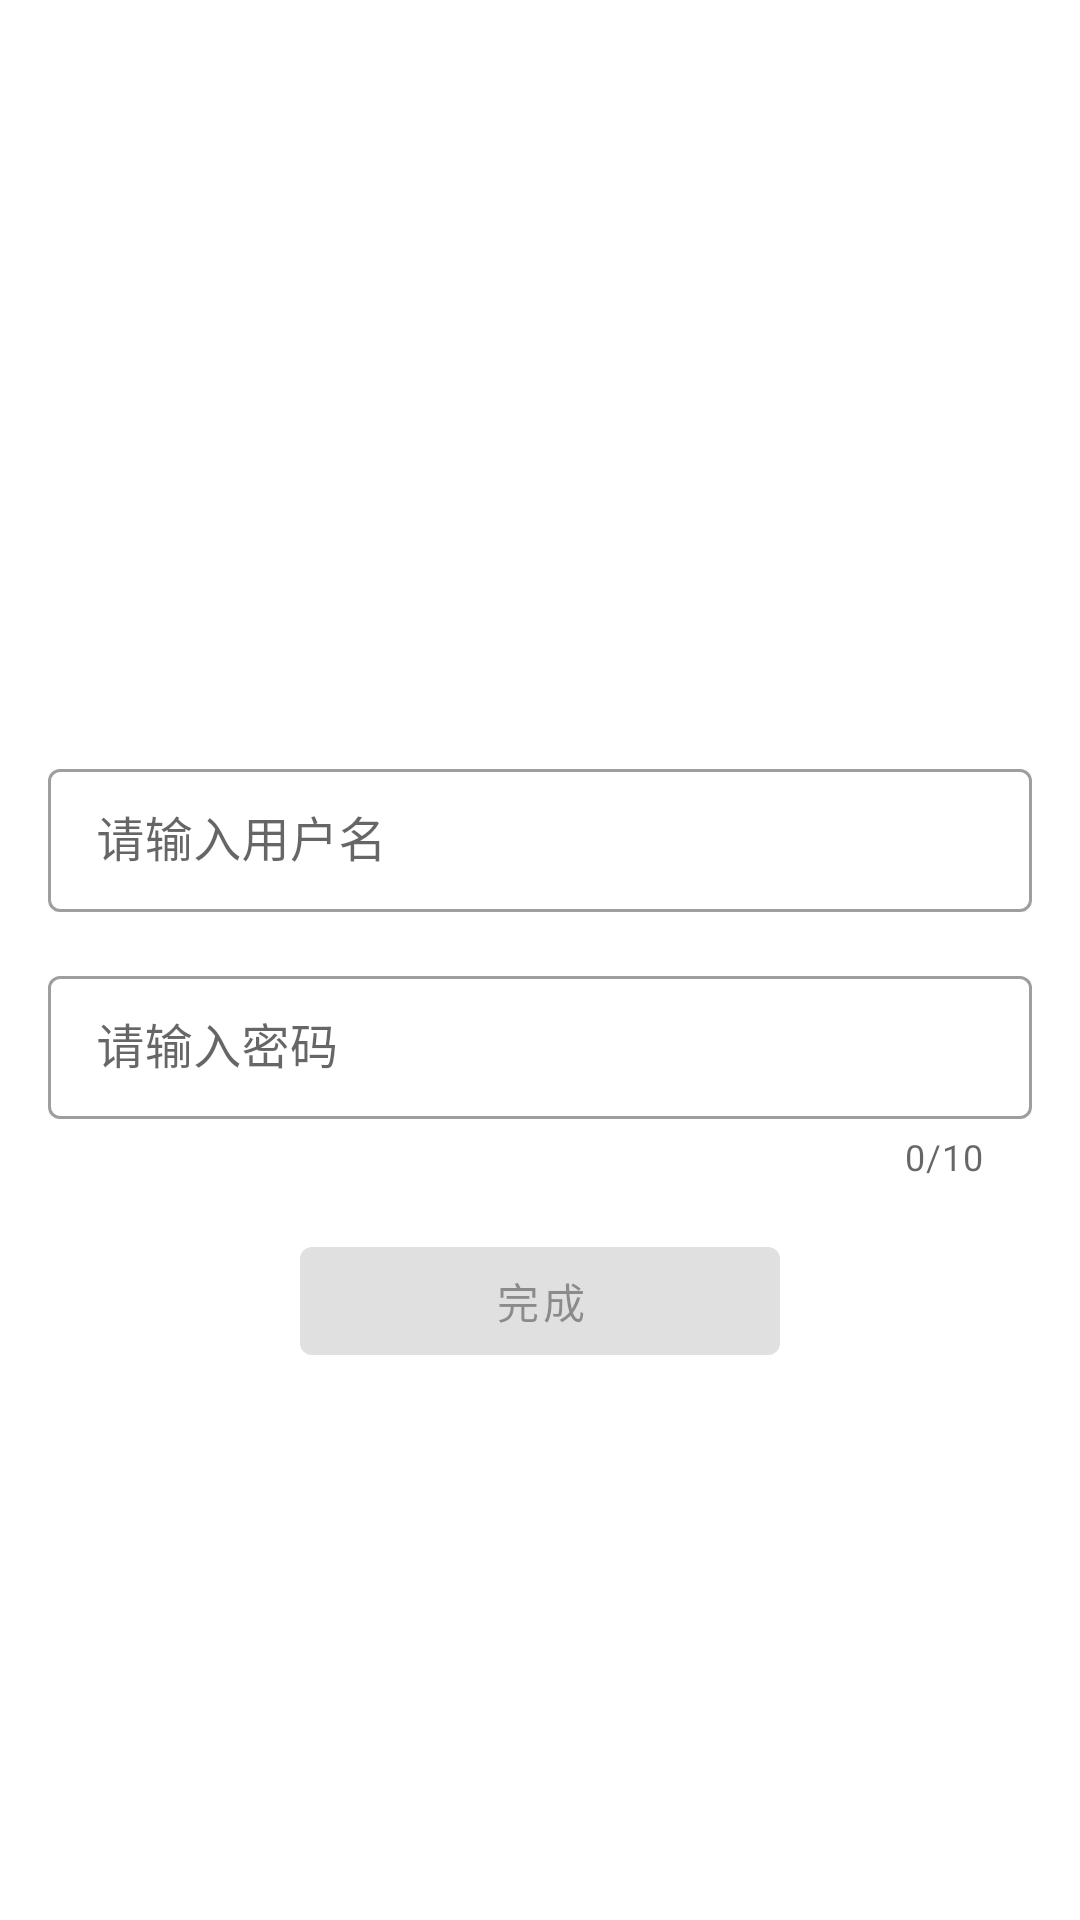

The Android layout XML behind this screen, and the referenced resources:
<!-- AndroidManifest.xml: activity theme ImmersiveTheme -->
<!-- res/layout/activity_register.xml -->
<?xml version="1.0" encoding="utf-8"?>
<FrameLayout
    xmlns:android="http://schemas.android.com/apk/res/android"
    xmlns:app="http://schemas.android.com/apk/res-auto"
    android:layout_width="match_parent"
    android:layout_height="match_parent"
    android:background="@color/white">
    
    <androidx.constraintlayout.widget.ConstraintLayout
        android:layout_width="match_parent"
        android:layout_height="match_parent">
    
        <androidx.constraintlayout.widget.Guideline
            android:id="@+id/horizontal_line"
            android:layout_width="wrap_content"
            android:layout_height="wrap_content"
            android:orientation="horizontal"
            app:layout_constraintGuide_percent="0.5" />
    
        <androidx.appcompat.widget.Toolbar
            android:id="@+id/toolbar"
            android:layout_width="match_parent"
            android:layout_height="?android:attr/actionBarSize"
            app:layout_constraintEnd_toEndOf="parent"
            app:layout_constraintStart_toStartOf="parent"
            app:layout_constraintTop_toTopOf="parent" />
    
        <com.google.android.material.textfield.TextInputLayout
            style="@style/Widget.MaterialComponents.TextInputLayout.OutlinedBox.Dense"
            android:layout_width="0dp"
            android:layout_height="wrap_content"
            android:layout_marginStart="16dp"
            android:layout_marginLeft="16dp"
            android:layout_marginEnd="16dp"
            android:layout_marginRight="16dp"
            android:layout_marginBottom="16dp"
            android:hint="@string/et_username"
            app:layout_constraintBottom_toTopOf="@+id/horizontal_line"
            app:layout_constraintEnd_toEndOf="parent"
            app:layout_constraintStart_toStartOf="parent">
        
            <com.google.android.material.textfield.TextInputEditText
                android:id="@+id/et_username"
                android:layout_width="match_parent"
                android:layout_height="wrap_content"
                android:inputType="text"
                android:textColor="@color/black" />
    
        </com.google.android.material.textfield.TextInputLayout>
    
        <com.google.android.material.textfield.TextInputLayout
            android:id="@+id/textInputLayout"
            style="@style/Widget.MaterialComponents.TextInputLayout.OutlinedBox.Dense"
            android:layout_width="0dp"
            android:layout_height="wrap_content"
            android:layout_marginStart="16dp"
            android:layout_marginLeft="16dp"
            android:layout_marginEnd="16dp"
            android:layout_marginRight="16dp"
            android:hint="@string/et_password"
            app:counterEnabled="true"
            app:counterMaxLength="10"
            app:errorEnabled="true"
            app:layout_constraintEnd_toEndOf="parent"
            app:layout_constraintStart_toStartOf="parent"
            app:layout_constraintTop_toTopOf="@+id/horizontal_line"
            app:passwordToggleDrawable="@drawable/bg_eye"
            app:passwordToggleEnabled="true"
            app:passwordToggleTint="@drawable/bg_select_tint_visible"
            app:passwordToggleTintMode="multiply">
        
            <com.google.android.material.textfield.TextInputEditText
                android:id="@+id/et_password"
                android:layout_width="match_parent"
                android:layout_height="wrap_content"
                android:inputType="textPassword"
                android:textColor="@color/black" />
    
        </com.google.android.material.textfield.TextInputLayout>
    
        <com.google.android.material.button.MaterialButton
            android:id="@+id/btn_register_finish"
            android:layout_width="0dp"
            android:layout_height="wrap_content"
            android:layout_marginStart="100dp"
            android:layout_marginLeft="100dp"
            android:layout_marginTop="16dp"
            android:layout_marginEnd="100dp"
            android:layout_marginRight="100dp"
            android:text="@string/btn_register_finish"
            android:enabled="false"
            app:layout_constraintEnd_toEndOf="parent"
            app:layout_constraintStart_toStartOf="parent"
            app:layout_constraintTop_toBottomOf="@+id/textInputLayout" />
        
    </androidx.constraintlayout.widget.ConstraintLayout>

</FrameLayout>
<!-- resources referenced by this layout -->
<resources>
  <color name="black">#000000</color>
  <color name="white">#ffffff</color>
  <string name="btn_register_finish">完成</string>
  <string name="et_password">请输入密码</string>
  <string name="et_username">请输入用户名</string>
  <style name="ImmersiveTheme" parent="MaterialAppTheme">
          <item name="windowNoTitle">true</item>
      </style>
  <style name="MaterialAppTheme" parent="Theme.MaterialComponents.Light.DarkActionBar">
          <item name="colorPrimary">@color/colorPrimary</item>
          <item name="colorPrimaryDark">@color/colorPrimaryDark</item>
          <item name="colorAccent">@color/colorAccent</item>
          <item name="android:textAllCaps">false</item>
      </style>
  <color name="colorPrimary">@color/Light_Blue300</color>
  <color name="colorPrimaryDark">@color/Light_Blue500</color>
  <color name="colorAccent">@color/Light_Blue100</color>
  <color name="Light_Blue300">#4fc3f7</color>
  <color name="Light_Blue500">#03a9f4</color>
  <color name="Light_Blue100">#b3e5fc</color>
</resources>
